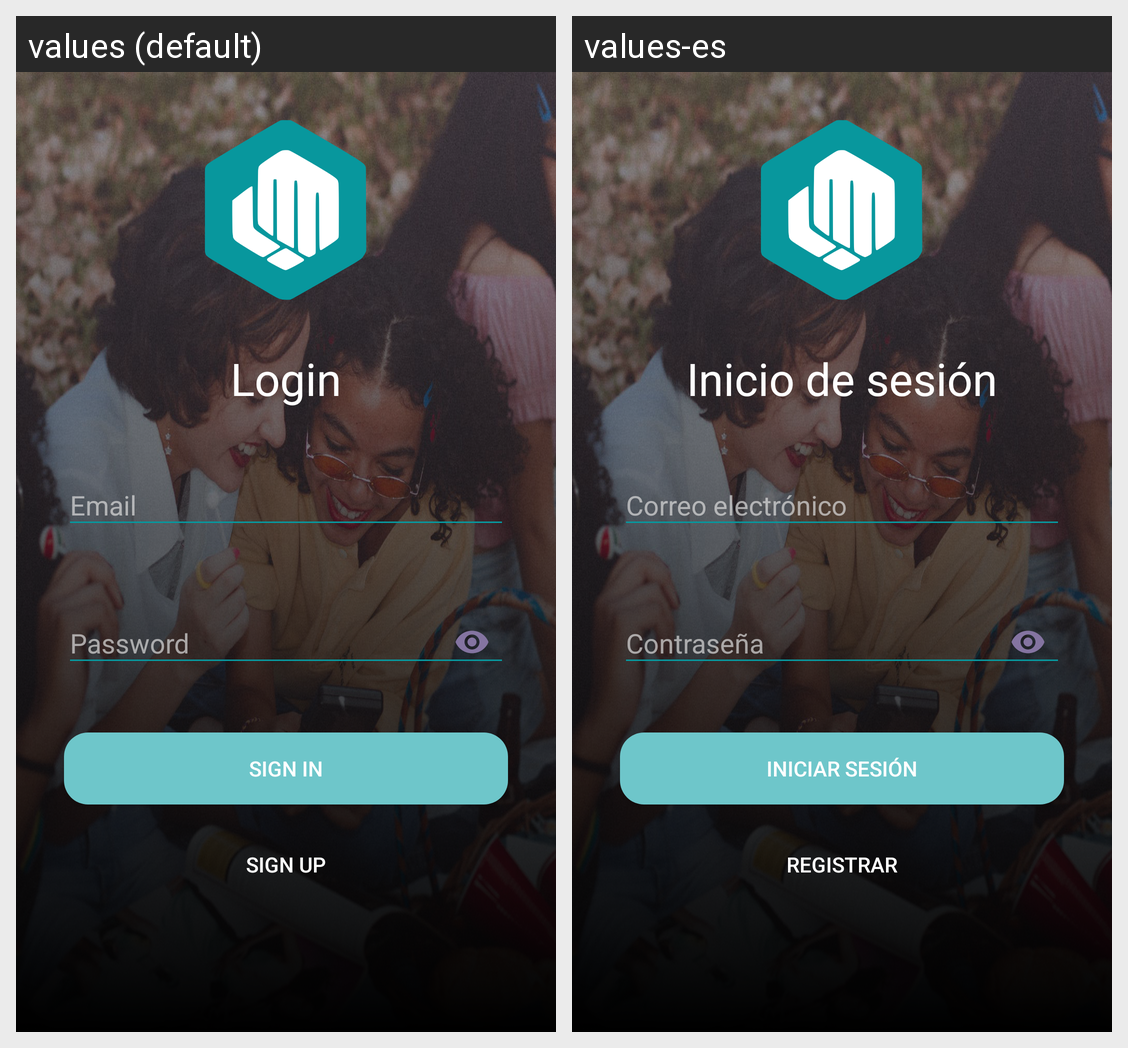

The Android screen above is rendered under two locales of the same app. Produce the string resources it draws, with the default and per-locale values.
Android screen res/layout/activity_login.xml rendered under 2 locales, left to right: values (default), values-es. Device: Nexus 5 (rendered at 1080×1920; each locale shown at half size, 540×960, under a caption strip naming it); theme Theme.AppCompat.DayNight.NoActionBar.
Strings drawn on this screen, with the default value and each locale's value (text and hints the layout hard-codes, and strings that could not be matched under every locale, appear in the picture but are not listed):

email
  values: Email
  values-es: Correo electrónico

password
  values: Password
  values-es: Contraseña

sing_in
  values: Sign in
  values-es: Iniciar sesión

sing_up
  values: Sign up
  values-es: Registrar

login
  values: Login
  values-es: Inicio de sesión
